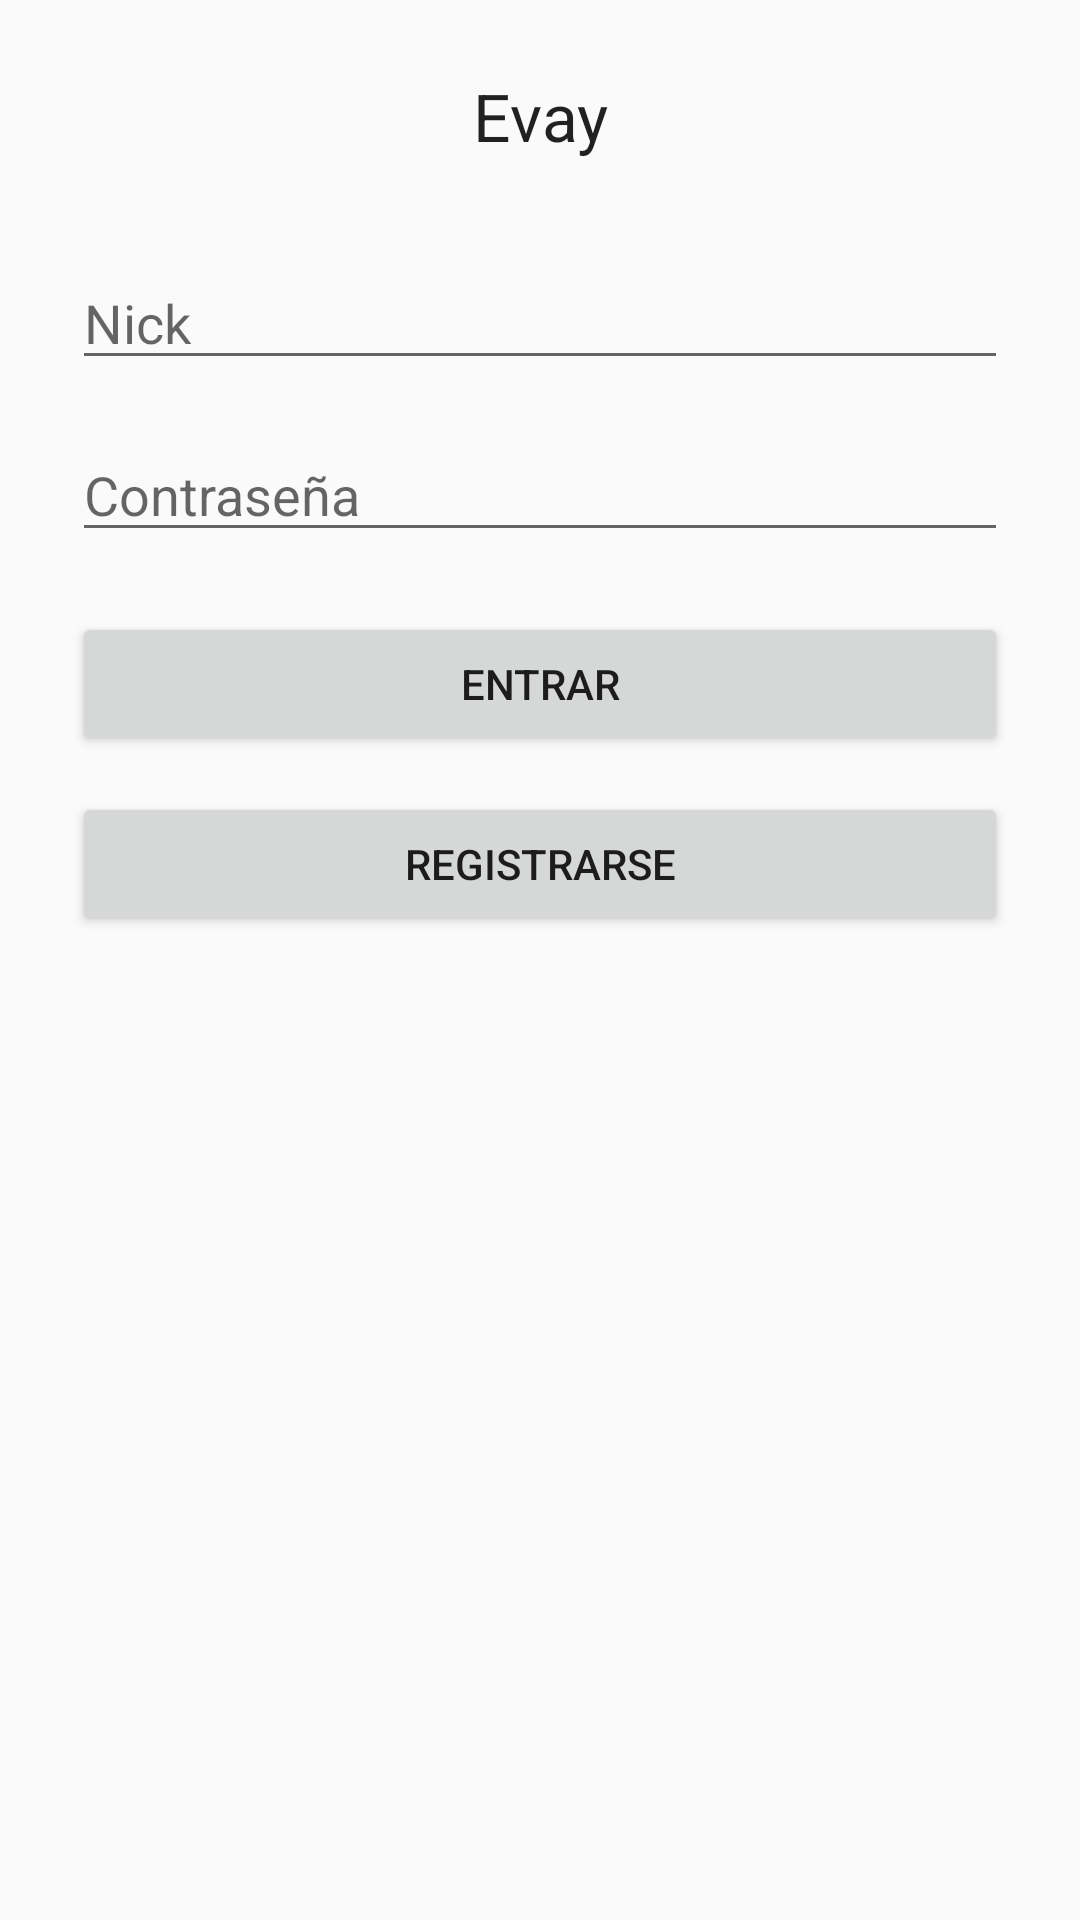

Layout XML and referenced resources for this Android screen:
<!-- AndroidManifest.xml: application theme Theme.MultiActivityProfile -->
<!-- res/layout/activity_login.xml -->
<?xml version="1.0" encoding="utf-8"?>
<ScrollView xmlns:android="http://schemas.android.com/apk/res/android"
    android:layout_width="match_parent"
    android:layout_height="match_parent"
    android:fillViewport="true">

    <LinearLayout
        android:layout_width="match_parent"
        android:layout_height="wrap_content"
        android:orientation="vertical"
        android:padding="24dp">

        <TextView
            android:layout_width="match_parent"
            android:layout_height="wrap_content"
            android:gravity="center"
            android:text="@string/evay"
            android:textAppearance="?android:attr/textAppearanceLarge" />

        <EditText
            android:id="@+id/nickInput"
            android:layout_width="match_parent"
            android:layout_height="wrap_content"
            android:layout_marginTop="32dp"
            android:autofillHints="username"
            android:hint="@string/nick"
            android:inputType="text" />

        <EditText
            android:id="@+id/passwordInput"
            android:layout_width="match_parent"
            android:layout_height="wrap_content"
            android:layout_marginTop="16dp"
            android:autofillHints="password"
            android:hint="@string/password"
            android:inputType="textPassword" />

        <ProgressBar
            android:id="@+id/progressBar"
            style="?android:attr/progressBarStyleSmall"
            android:layout_width="wrap_content"
            android:layout_height="wrap_content"
            android:layout_gravity="center_horizontal"
            android:layout_marginTop="20dp"
            android:visibility="gone" />

        <Button
            android:id="@+id/loginButton"
            android:layout_width="match_parent"
            android:layout_height="wrap_content"
            android:layout_marginTop="20dp"
            android:text="@string/login" />

        <Button
            android:id="@+id/registerButton"
            android:layout_width="match_parent"
            android:layout_height="wrap_content"
            android:layout_marginTop="12dp"
            android:text="@string/register" />
    </LinearLayout>
</ScrollView>
<!-- resources referenced by this layout -->
<resources>
  <string name="evay">Evay</string>
  <string name="login">Entrar</string>
  <string name="nick">Nick</string>
  <string name="password">Contraseña</string>
  <string name="register">Registrarse</string>
  <style name="Theme.MultiActivityProfile" parent="Theme.AppCompat.Light.DarkActionBar">
          <item name="colorPrimary">@color/primary</item>
          <item name="colorPrimaryDark">@color/primary_dark</item>
          <item name="colorAccent">@color/accent</item>
      </style>
  <color name="primary">#3F51B5</color>
  <color name="primary_dark">#303F9F</color>
  <color name="accent">#D81B60</color>
</resources>
